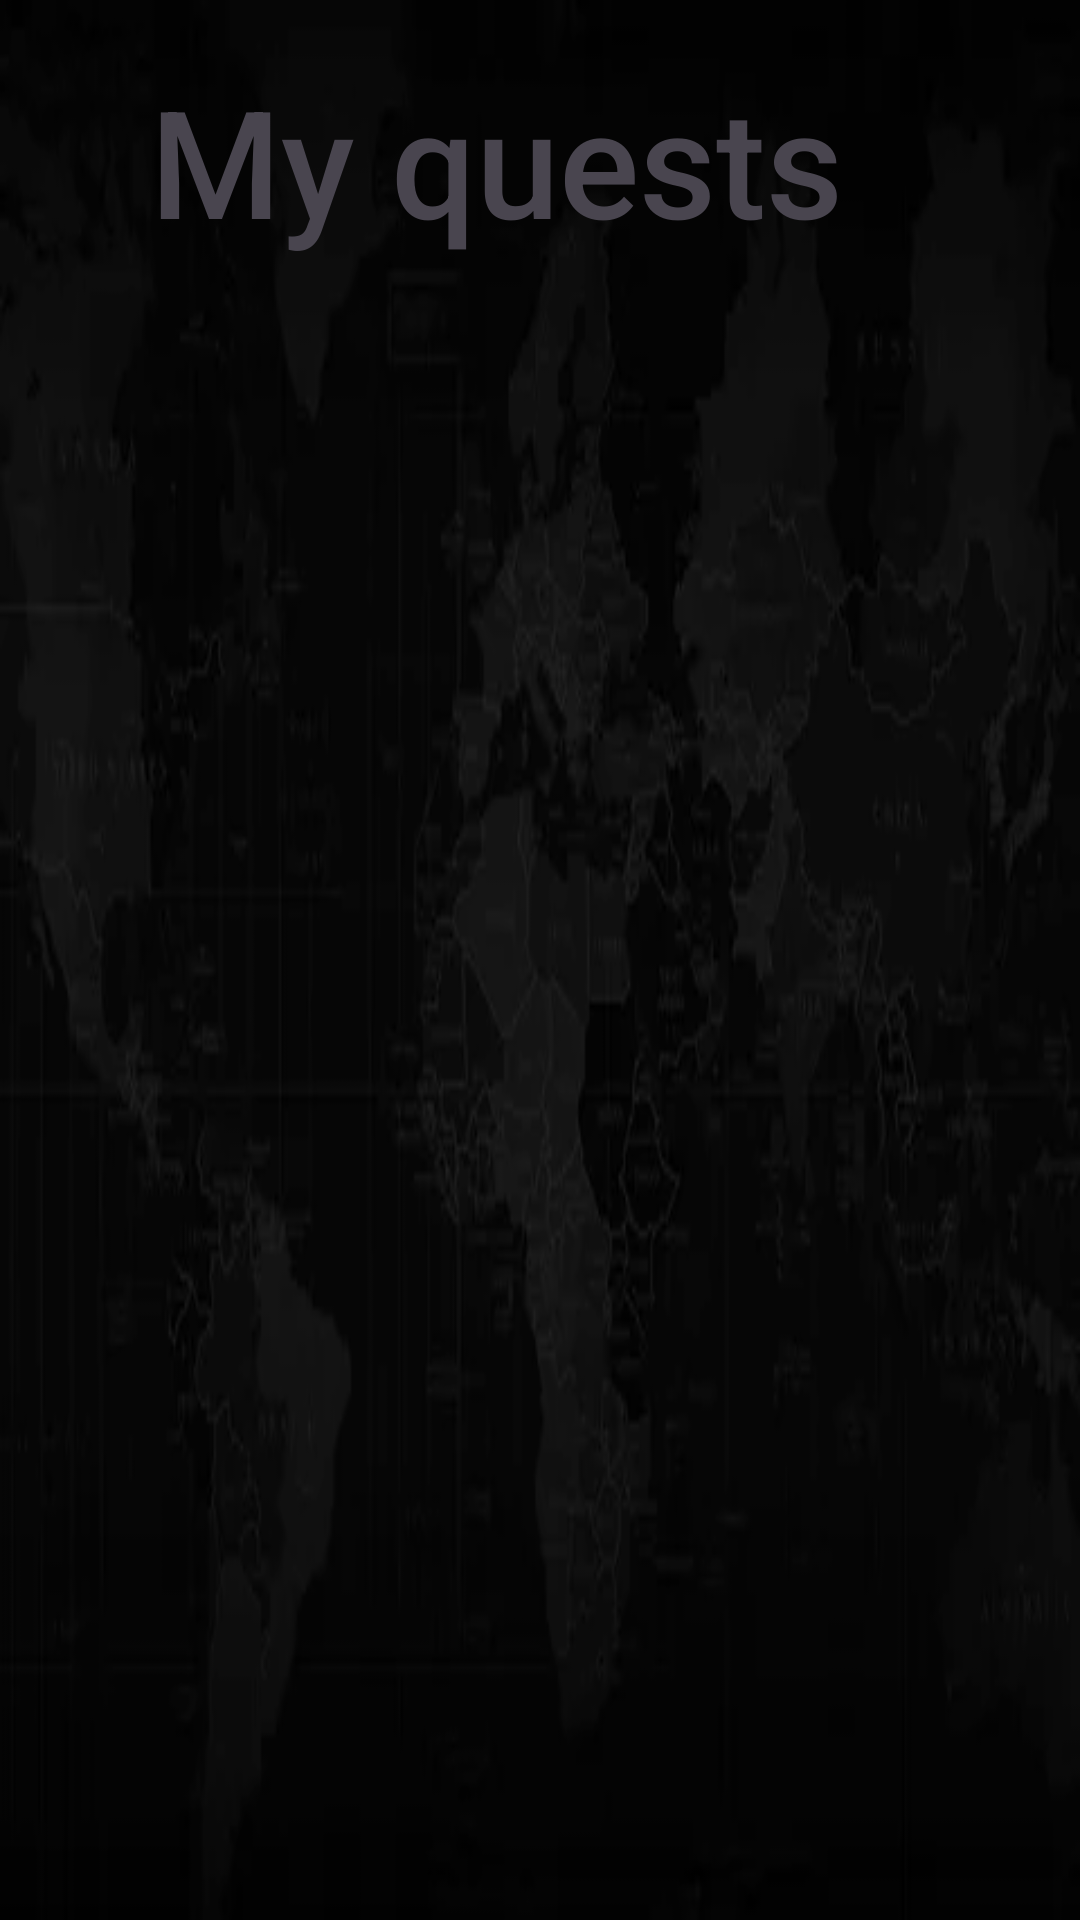

Here is an Android app screen rendered from its layout file. Give the layout XML and the strings, colors and styles it references.
<!-- AndroidManifest.xml: application theme Theme.KuznetsovAA_b2_v6 -->
<!-- res/layout/activity_quests.xml -->
<?xml version="1.0" encoding="utf-8"?>
<androidx.constraintlayout.widget.ConstraintLayout xmlns:android="http://schemas.android.com/apk/res/android"
    xmlns:app="http://schemas.android.com/apk/res-auto"
    xmlns:tools="http://schemas.android.com/tools"
    android:layout_width="match_parent"
    android:layout_height="match_parent"
    tools:context=".QuestsActivity"
    android:background="@drawable/fon3">
    
    <View
        android:layout_width="match_parent"
        android:layout_height="match_parent"
        app:layout_constraintTop_toTopOf="parent"
        app:layout_constraintBottom_toBottomOf="parent"
        app:layout_constraintLeft_toLeftOf="parent"
        app:layout_constraintRight_toRightOf="parent"
        android:background="@color/black"
        android:alpha="0.3"/>
    <TextView
        android:id="@+id/texts"
        android:layout_width="match_parent"
        android:layout_height="wrap_content"
        android:fontFamily="sans-serif-medium"
        android:layout_marginTop="20dp"
        android:layout_marginStart="50dp"
        android:text="My quests"
        android:textColor="@color/aqua"
        android:textSize="50sp"
        app:layout_constraintLeft_toLeftOf="parent"
        app:layout_constraintTop_toTopOf="parent"/>

    <androidx.recyclerview.widget.RecyclerView
        android:id="@+id/recyclers"
        android:layout_width="0dp"
        android:layout_height="0dp"
        android:layout_marginTop="20dp"
        android:layout_marginStart="50dp"
        android:layout_marginEnd="50dp"
        android:layout_marginBottom="50dp"
        app:layout_constraintTop_toBottomOf="@id/texts"
        app:layout_constraintLeft_toLeftOf="parent"
        app:layout_constraintRight_toRightOf="parent"
        app:layout_constraintBottom_toBottomOf="parent"
        />
</androidx.constraintlayout.widget.ConstraintLayout>
<!-- resources referenced by this layout -->
<resources>
  <color name="black">#FF000000</color>
  <!-- drawable fon3: webp bitmap (drawable, 6474 bytes) -->
  <style name="Theme.KuznetsovAA_b2_v6" parent="Base.Theme.KuznetsovAA_b2_v6" />
  <style name="Base.Theme.KuznetsovAA_b2_v6" parent="Theme.Material3.DayNight.NoActionBar">
          
          
      </style>
</resources>
